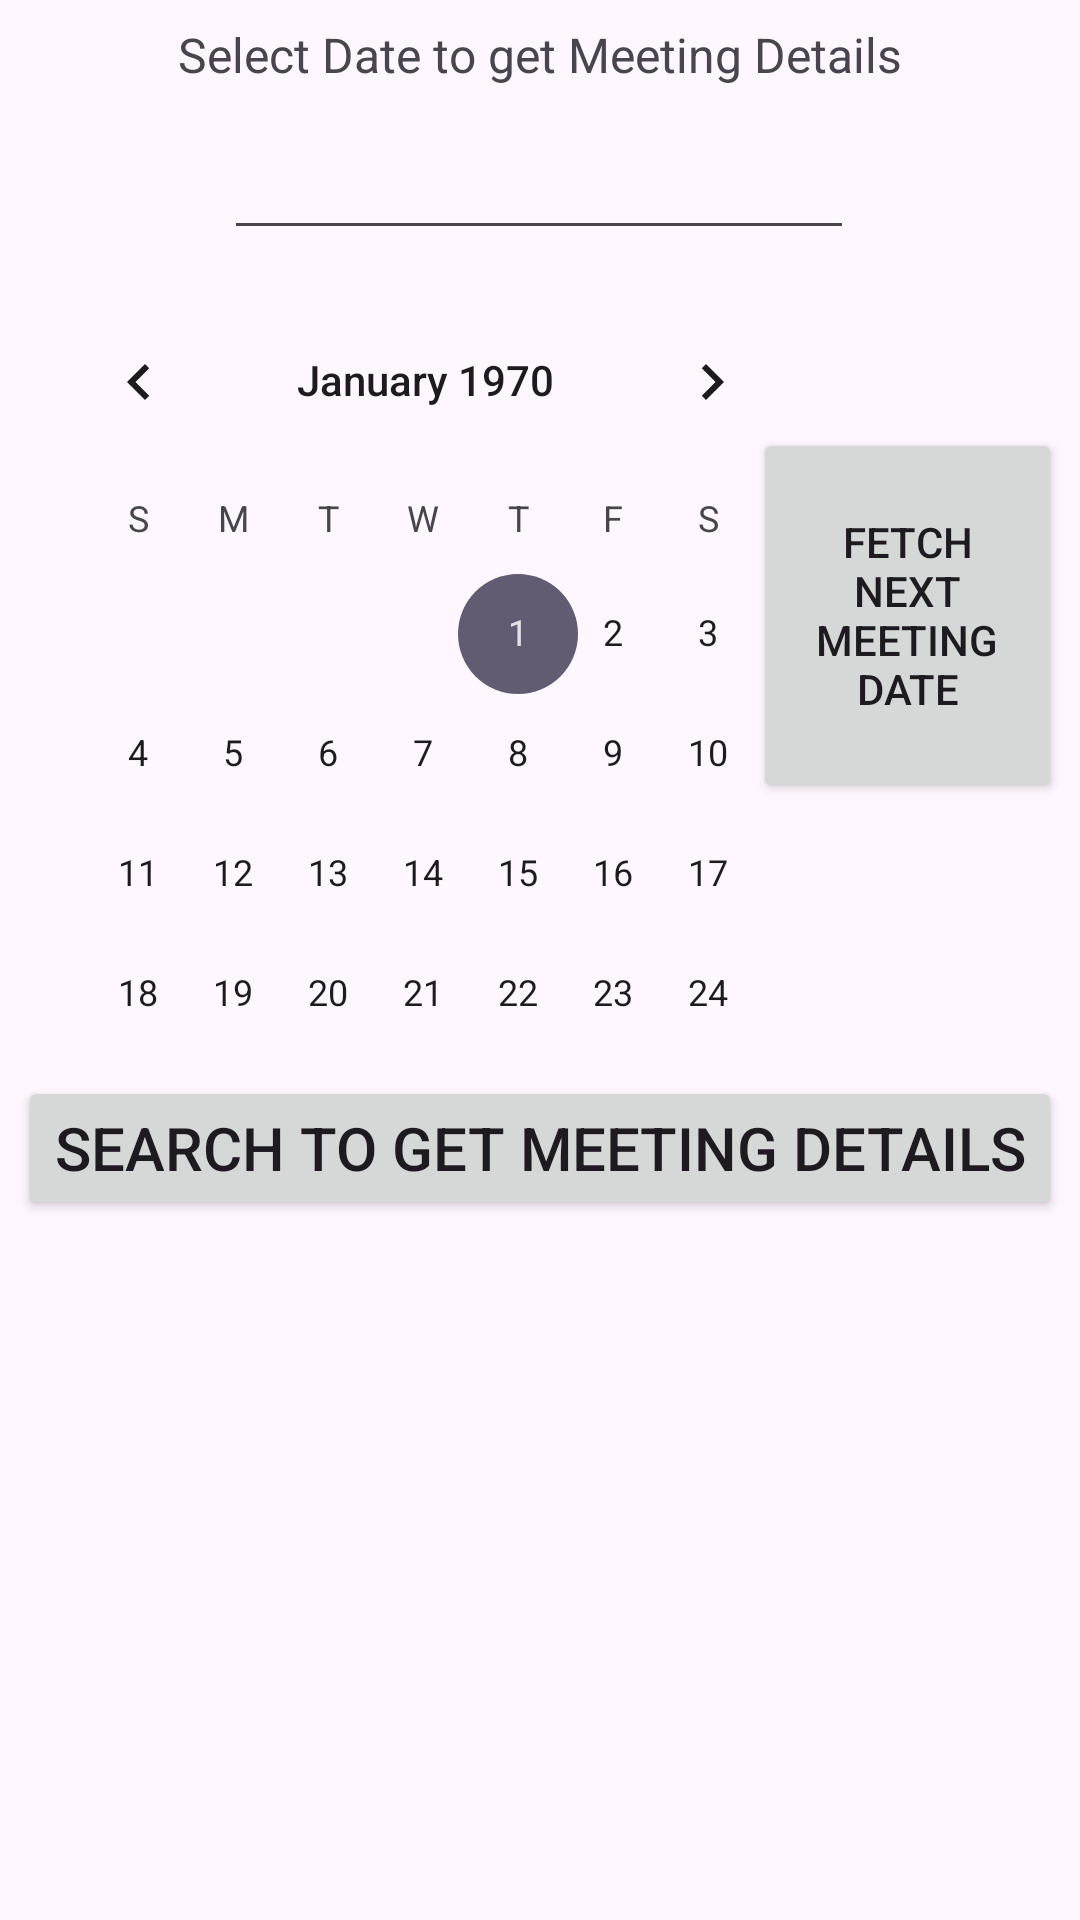

Reconstruct the res/layout file that produces this screen, plus the resources it refers to.
<!-- AndroidManifest.xml: application theme Theme.MeetingManager -->
<!-- res/layout/fragment2_layout.xml -->
<?xml version="1.0" encoding="utf-8"?>
<androidx.constraintlayout.widget.ConstraintLayout
    xmlns:android="http://schemas.android.com/apk/res/android"
    xmlns:app="http://schemas.android.com/apk/res-auto"
    xmlns:tools="http://schemas.android.com/tools"
    android:layout_width="match_parent"
    android:layout_height="match_parent">


    <TextView
        android:id="@+id/textView2"
        android:layout_width="288dp"
        android:layout_height="23dp"
        android:gravity="center"
        android:text="Select Date to get Meeting Details"
        android:textSize="16sp"
        app:layout_constraintBottom_toBottomOf="parent"
        app:layout_constraintEnd_toEndOf="parent"
        app:layout_constraintHorizontal_bias="0.495"
        app:layout_constraintStart_toStartOf="parent"
        app:layout_constraintTop_toTopOf="parent"
        app:layout_constraintVertical_bias="0.011" />

    <Button
        android:id="@+id/btnFetchDates"
        android:layout_width="103dp"
        android:layout_height="125dp"
        android:text="Fetch Next Meeting Date"
        app:layout_constraintBottom_toBottomOf="parent"
        app:layout_constraintEnd_toEndOf="parent"
        app:layout_constraintHorizontal_bias="0.977"
        app:layout_constraintStart_toStartOf="parent"
        app:layout_constraintTop_toTopOf="parent"
        app:layout_constraintVertical_bias="0.277" />

    <EditText
        android:id="@+id/editTextDate"
        android:layout_width="wrap_content"
        android:layout_height="wrap_content"
        android:ems="10"
        android:inputType="text"
        app:layout_constraintBottom_toBottomOf="parent"
        app:layout_constraintEnd_toEndOf="parent"
        app:layout_constraintHorizontal_bias="0.497"
        app:layout_constraintStart_toStartOf="parent"
        app:layout_constraintTop_toTopOf="parent"
        app:layout_constraintVertical_bias="0.07" />

    <CalendarView
        android:id="@+id/calendarView"
        android:layout_width="263dp"
        android:layout_height="249dp"
        app:layout_constraintBottom_toBottomOf="parent"
        app:layout_constraintEnd_toEndOf="parent"
        app:layout_constraintHorizontal_bias="0.108"
        app:layout_constraintStart_toStartOf="parent"
        app:layout_constraintTop_toTopOf="parent"
        app:layout_constraintVertical_bias="0.239" />

    <Button
        android:id="@+id/btn2"
        android:layout_width="wrap_content"
        android:layout_height="wrap_content"
        android:text="Search to get Meeting Details"
        android:textSize="20sp"
        app:layout_constraintBottom_toBottomOf="parent"
        app:layout_constraintEnd_toEndOf="parent"
        app:layout_constraintHorizontal_bias="0.494"
        app:layout_constraintStart_toStartOf="parent"
        app:layout_constraintTop_toBottomOf="@+id/calendarView"
        app:layout_constraintVertical_bias="0.065" />

    <TextView
        android:id="@+id/meetingTextView"
        android:layout_width="wrap_content"
        android:layout_height="wrap_content"
        android:layout_marginTop="16dp"
        android:text=""
        app:layout_constraintEnd_toEndOf="parent"
        app:layout_constraintStart_toStartOf="parent"
        app:layout_constraintTop_toBottomOf="@+id/btn2" />

</androidx.constraintlayout.widget.ConstraintLayout>
<!-- resources referenced by this layout -->
<resources>
  <style name="Theme.MeetingManager" parent="Base.Theme.MeetingManager" />
  <style name="Base.Theme.MeetingManager" parent="Theme.Material3.DayNight.NoActionBar">
          
          
      </style>
</resources>
